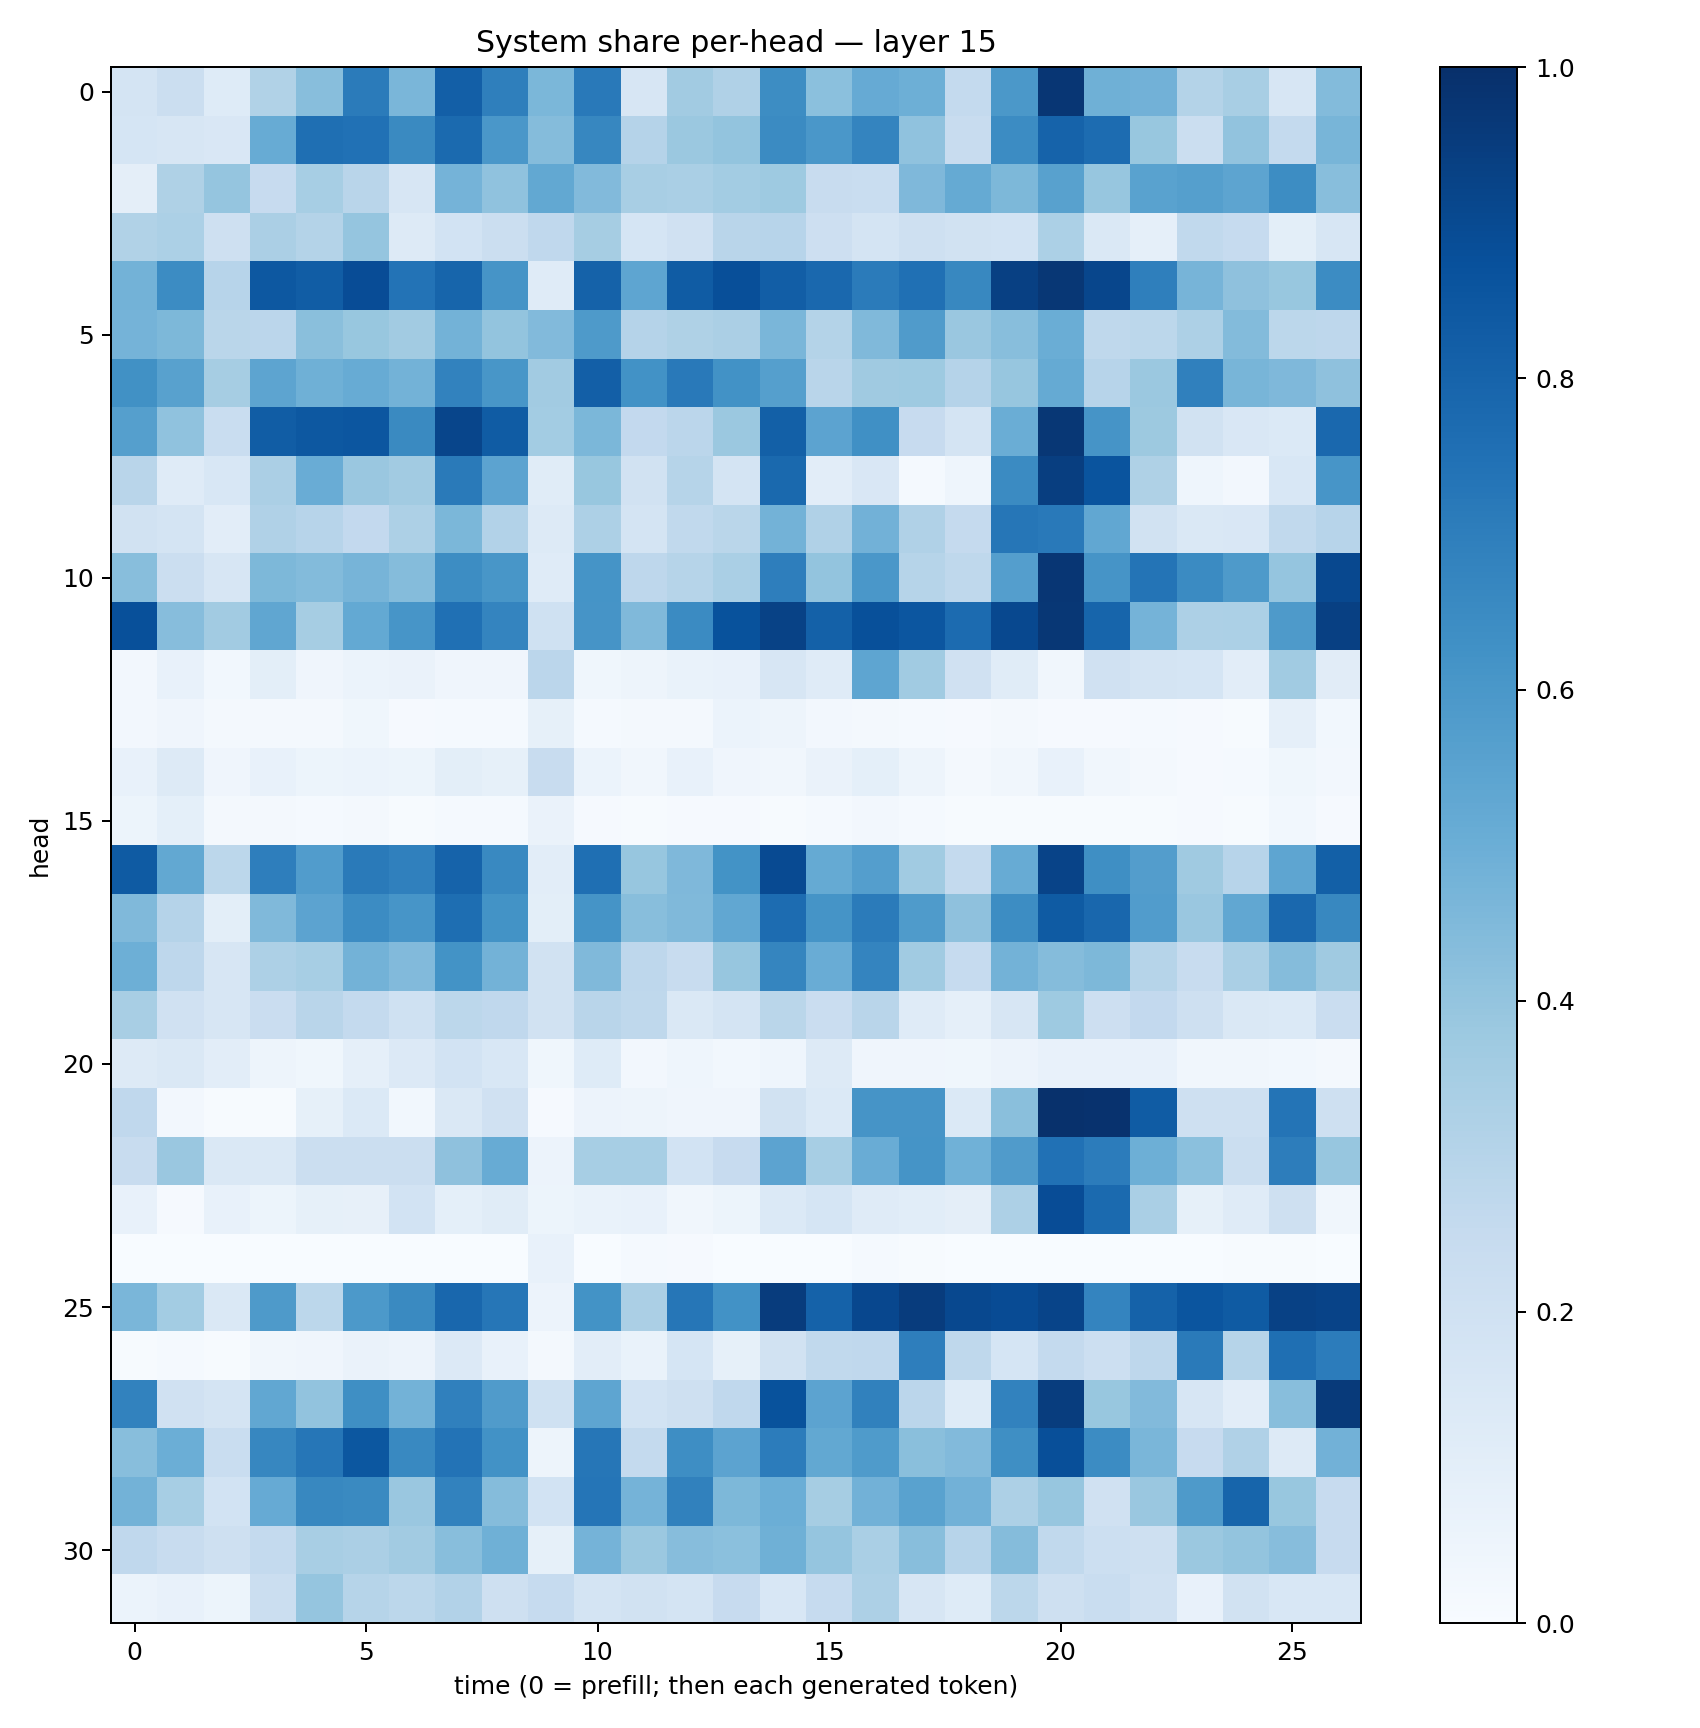

The file beside this chart, header and first rows:
0.1778783, 0.22569986, 0.12327533, 0.31450942, 0.42727062, 0.70736045, 0.4626324, 0.81843925, 0.69308, 0.45953074, 0.71526515, 0.16339366, 0.36268318, 0.31790426, 0.6444636, 0.4201247, 0.5141215, 0.49306914, 0.25524858, 0.59682727, 0.97642845, 0.48956537, 0.48121393, 0.3058253
0.1704, 0.1593, 0.1491, 0.5079, 0.7567, 0.7461, 0.6526, 0.7751, 0.5978, 0.4356, 0.6642, 0.3031, 0.3804, 0.4021, 0.6514, 0.5995, 0.6744, 0.4101, 0.2365, 0.6466, 0.8022, 0.767, 0.3877, 0.2198
0.0963, 0.3217, 0.395, 0.245, 0.3472, 0.2896, 0.1632, 0.4733, 0.4093, 0.5244, 0.4452, 0.3427, 0.3373, 0.3556, 0.3746, 0.2406, 0.2324, 0.4502, 0.5189, 0.4565, 0.5565, 0.3935, 0.5515, 0.5641
0.3161, 0.3299, 0.2072, 0.3351, 0.3067, 0.3979, 0.1303, 0.1865, 0.2228, 0.2694, 0.348, 0.1691, 0.1958, 0.2928, 0.2942, 0.2132, 0.1765, 0.2073, 0.1888, 0.1862, 0.3303, 0.1417, 0.08969, 0.2639
0.479, 0.6468, 0.294, 0.8465, 0.8265, 0.8901, 0.7402, 0.796, 0.6117, 0.1174, 0.8051, 0.5356, 0.8318, 0.8826, 0.8234, 0.7841, 0.7099, 0.7501, 0.6625, 0.9362, 0.9694, 0.9118, 0.6926, 0.4689
0.4751, 0.4544, 0.2886, 0.2817, 0.4224, 0.3898, 0.3606, 0.4791, 0.401, 0.4418, 0.5869, 0.302, 0.3223, 0.3352, 0.4609, 0.3083, 0.4467, 0.5783, 0.3856, 0.4264, 0.5026, 0.2703, 0.2801, 0.3272
0.6278, 0.5557, 0.3498, 0.5428, 0.4893, 0.5111, 0.479, 0.682, 0.6033, 0.3611, 0.8196, 0.6228, 0.7153, 0.622, 0.5643, 0.2901, 0.3683, 0.3737, 0.3015, 0.391, 0.5182, 0.2945, 0.3805, 0.6883
0.5642, 0.4075, 0.2312, 0.8244, 0.8474, 0.8535, 0.6533, 0.9172, 0.8297, 0.3563, 0.4578, 0.2583, 0.2851, 0.3803, 0.8149, 0.5449, 0.6313, 0.2456, 0.1722, 0.5, 0.9713, 0.6118, 0.3755, 0.195
0.2911, 0.1181, 0.1535, 0.3333, 0.5051, 0.3839, 0.3601, 0.7136, 0.545, 0.1137, 0.3899, 0.1913, 0.2991, 0.1728, 0.7789, 0.104, 0.1507, 0.01457, 0.04304, 0.6505, 0.942, 0.8596, 0.3234, 0.04678
0.1896, 0.1757, 0.1026, 0.317, 0.2933, 0.2608, 0.325, 0.4575, 0.3095, 0.1288, 0.3257, 0.1761, 0.2628, 0.2858, 0.4788, 0.3196, 0.4828, 0.318, 0.2514, 0.7295, 0.7163, 0.5283, 0.1917, 0.1426
0.4288, 0.2191, 0.1595, 0.4541, 0.4407, 0.4703, 0.4351, 0.6407, 0.6026, 0.1205, 0.6164, 0.2746, 0.2992, 0.3374, 0.6978, 0.4007, 0.6002, 0.2982, 0.2718, 0.569, 0.9761, 0.6126, 0.7372, 0.6501
0.8768, 0.4328, 0.3614, 0.5348, 0.3477, 0.5203, 0.6057, 0.7516, 0.6737, 0.2025, 0.6119, 0.4477, 0.6492, 0.8678, 0.9263, 0.8118, 0.8766, 0.855, 0.7722, 0.9028, 0.97, 0.7936, 0.4739, 0.3277
0.02487, 0.07127, 0.03052, 0.1014, 0.04106, 0.05956, 0.06294, 0.03965, 0.04052, 0.2844, 0.03596, 0.04997, 0.06932, 0.07418, 0.1609, 0.1191, 0.5373, 0.3671, 0.1962, 0.1143, 0.03182, 0.1969, 0.1786, 0.168
0.02584, 0.03931, 0.01663, 0.01731, 0.0207, 0.03801, 0.01014, 0.01301, 0.01455, 0.08342, 0.01323, 0.01933, 0.0234, 0.06012, 0.04799, 0.02655, 0.01772, 0.01326, 0.01153, 0.01683, 0.01113, 0.008472, 0.01228, 0.008377
0.07117, 0.1325, 0.04145, 0.07617, 0.05314, 0.06116, 0.05124, 0.09965, 0.08508, 0.2395, 0.06139, 0.0318, 0.07052, 0.03978, 0.03135, 0.06431, 0.09258, 0.04986, 0.01993, 0.03508, 0.07462, 0.03372, 0.0163, 0.01011
0.0526, 0.09097, 0.02173, 0.01646, 0.01317, 0.01814, 0.007007, 0.01185, 0.01528, 0.06548, 0.008696, 0.006865, 0.01033, 0.009039, 0.006664, 0.01307, 0.02542, 0.01294, 0.007074, 0.006536, 0.007323, 0.003997, 0.00548, 0.008056
0.8321, 0.5236, 0.2796, 0.6959, 0.5747, 0.7119, 0.6888, 0.8042, 0.6564, 0.103, 0.7546, 0.3939, 0.4498, 0.6176, 0.8971, 0.517, 0.567, 0.3671, 0.2556, 0.5091, 0.9255, 0.6348, 0.5719, 0.3697
0.449, 0.3009, 0.09938, 0.4462, 0.545, 0.6461, 0.6055, 0.7617, 0.62, 0.09782, 0.6145, 0.4295, 0.4456, 0.5284, 0.7661, 0.6159, 0.7076, 0.5846, 0.4139, 0.6417, 0.8347, 0.7874, 0.5775, 0.3848
0.495, 0.2738, 0.1601, 0.3245, 0.3454, 0.4773, 0.4448, 0.6187, 0.4782, 0.195, 0.4486, 0.2735, 0.2347, 0.3931, 0.6694, 0.5055, 0.6736, 0.3666, 0.2481, 0.477, 0.4358, 0.4538, 0.2978, 0.2383
0.3433, 0.1959, 0.1589, 0.2302, 0.292, 0.2562, 0.2028, 0.2779, 0.2679, 0.1889, 0.2918, 0.2698, 0.1468, 0.1788, 0.289, 0.2284, 0.2904, 0.1195, 0.08831, 0.1563, 0.3746, 0.212, 0.2617, 0.2088
0.1326, 0.1407, 0.104, 0.04713, 0.03594, 0.08704, 0.135, 0.1875, 0.1545, 0.03867, 0.1211, 0.02459, 0.04538, 0.03123, 0.04581, 0.1258, 0.04013, 0.03968, 0.03766, 0.05782, 0.07384, 0.07398, 0.0714, 0.03339
0.2683, 0.02392, 0.006686, 0.004665, 0.08569, 0.1388, 0.02962, 0.147, 0.1953, 0.00818, 0.05636, 0.04838, 0.04256, 0.04103, 0.1922, 0.1368, 0.6114, 0.61, 0.1374, 0.4239, 0.993, 0.9893, 0.8317, 0.2034
0.2385, 0.3865, 0.147, 0.1453, 0.2209, 0.2231, 0.2245, 0.4102, 0.5107, 0.05779, 0.3473, 0.3448, 0.1866, 0.2432, 0.5452, 0.3438, 0.5049, 0.6156, 0.4881, 0.5806, 0.7499, 0.7042, 0.4927, 0.4208
0.07303, 0.008248, 0.07571, 0.05293, 0.08558, 0.08036, 0.1846, 0.09089, 0.114, 0.05388, 0.06822, 0.07708, 0.03254, 0.05307, 0.1401, 0.1699, 0.1204, 0.1089, 0.09547, 0.3268, 0.8875, 0.7746, 0.3394, 0.08481
0.0004132, 0.001706, 0.001974, 0.0005332, 0.0004037, 0.0002524, 0.0005105, 0.003086, 0.0009797, 0.07125, 0.002585, 0.01209, 0.00787, 0.0006647, 0.0004247, 0.003335, 0.01281, 0.007268, 0.001361, 0.0004697, 9.092517e-05, 0.0002499, 0.0001982, 0.0007807
0.4629, 0.3574, 0.1467, 0.5882, 0.279, 0.591, 0.6551, 0.7872, 0.728, 0.05628, 0.6173, 0.3331, 0.7285, 0.6215, 0.9526, 0.8073, 0.9092, 0.9511, 0.9039, 0.8908, 0.9215, 0.6756, 0.8067, 0.8576
0.007589, 0.01185, 0.004405, 0.03418, 0.04039, 0.06461, 0.05725, 0.134, 0.07233, 0.01861, 0.1025, 0.06902, 0.1716, 0.08576, 0.1893, 0.2627, 0.2666, 0.6981, 0.2715, 0.1701, 0.2565, 0.2155, 0.2744, 0.7141
0.6801, 0.1964, 0.176, 0.5302, 0.4035, 0.6348, 0.4793, 0.6892, 0.5787, 0.2028, 0.5352, 0.1875, 0.2102, 0.2657, 0.8693, 0.5437, 0.6872, 0.2834, 0.123, 0.6807, 0.9481, 0.3904, 0.444, 0.1577
0.4294, 0.4997, 0.2306, 0.666, 0.7274, 0.8498, 0.6585, 0.7413, 0.623, 0.04981, 0.7284, 0.2571, 0.637, 0.543, 0.7049, 0.5258, 0.5853, 0.4221, 0.445, 0.6348, 0.8814, 0.6471, 0.4611, 0.2429
0.4792, 0.3453, 0.1857, 0.5152, 0.6608, 0.6558, 0.3855, 0.6825, 0.436, 0.1859, 0.7339, 0.4731, 0.6873, 0.454, 0.4985, 0.3482, 0.4808, 0.5541, 0.4808, 0.3258, 0.3941, 0.1992, 0.3867, 0.5879
0.2686, 0.2361, 0.2076, 0.2573, 0.3416, 0.3357, 0.3631, 0.4287, 0.4887, 0.08301, 0.473, 0.382, 0.4315, 0.4195, 0.4897, 0.3973, 0.336, 0.427, 0.2946, 0.4352, 0.2623, 0.2171, 0.2103, 0.379
0.06071, 0.07296, 0.05372, 0.2242, 0.3979, 0.2995, 0.2792, 0.3088, 0.2044, 0.2484, 0.1776, 0.1912, 0.1788, 0.2429, 0.1557, 0.2463, 0.3277, 0.1615, 0.1232, 0.2793, 0.2049, 0.2337, 0.1984, 0.07368
